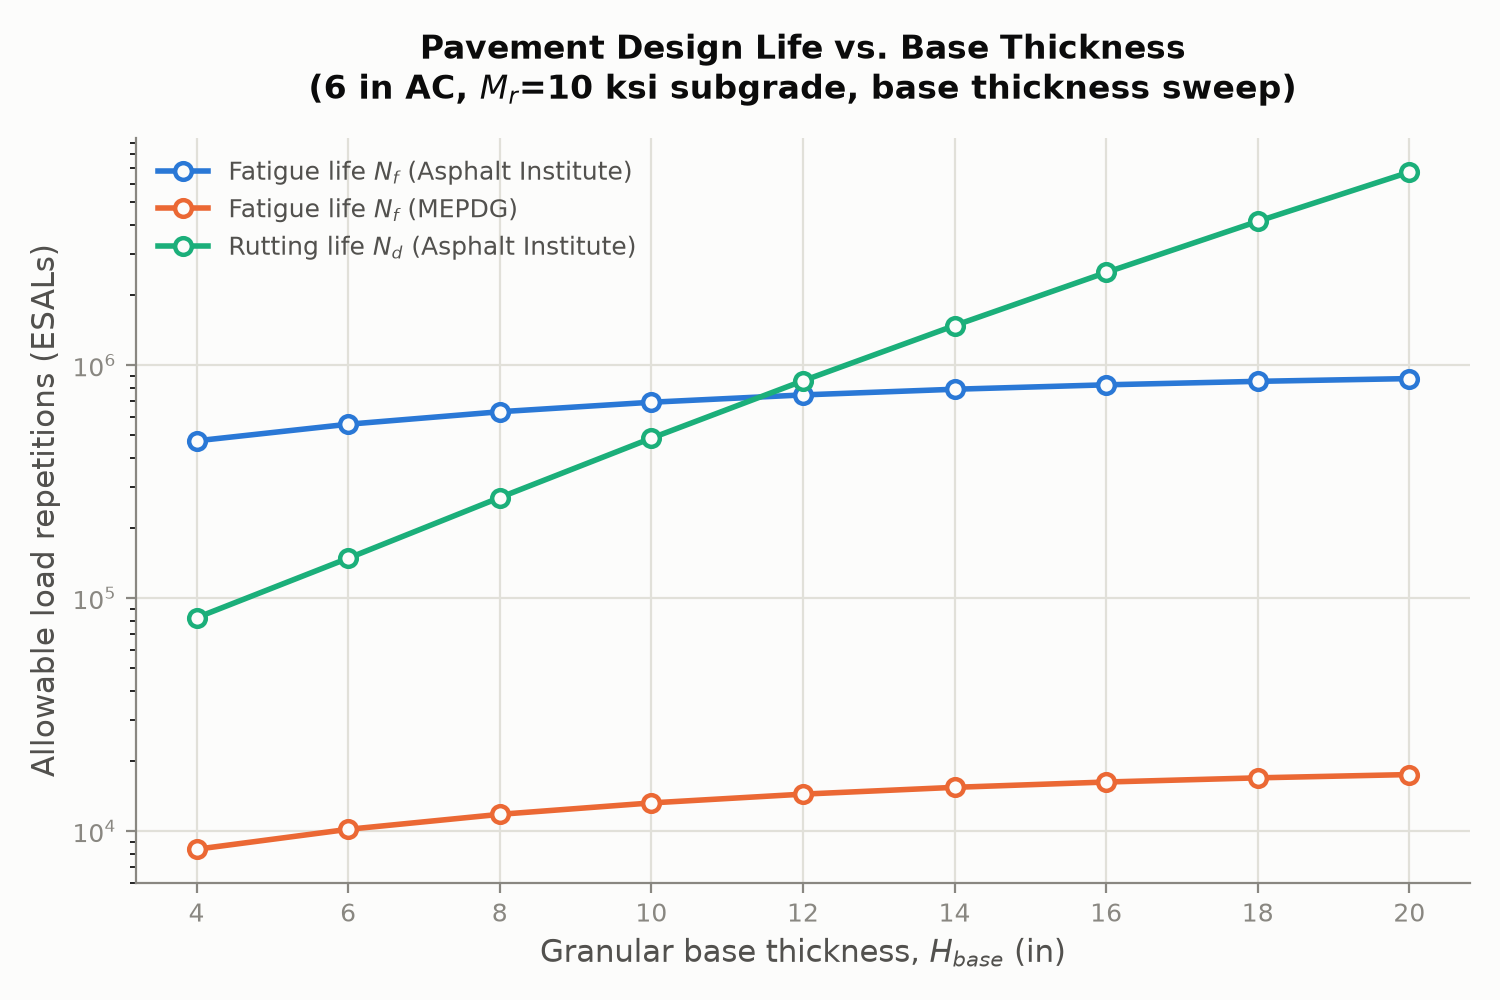

Source data for this figure (header and first rows):
H_BASE_in, eps_t_microstrain, eps_c_microstrain, Nf_AI, Nd_AI, Nf_MEPDG, governing_AI
4, 290.4, 835.7, 472368, 82230, 8349, rutting
6, 276.3, 732.9, 556560, 148060, 10165, rutting
8, 266.1, 641, 629697, 269632, 11788, rutting
10, 258.6, 562.3, 691765, 484893, 13196, rutting
12, 253, 495.4, 743608, 854877, 14391, fatigue
14, 248.7, 438.5, 786455, 1475355, 15392, fatigue
16, 245.4, 390, 821621, 2493740, 16222, fatigue
18, 242.9, 348.4, 850356, 4132799, 16905, fatigue
20, 240.9, 312.5, 873771, 6723241, 17465, fatigue
